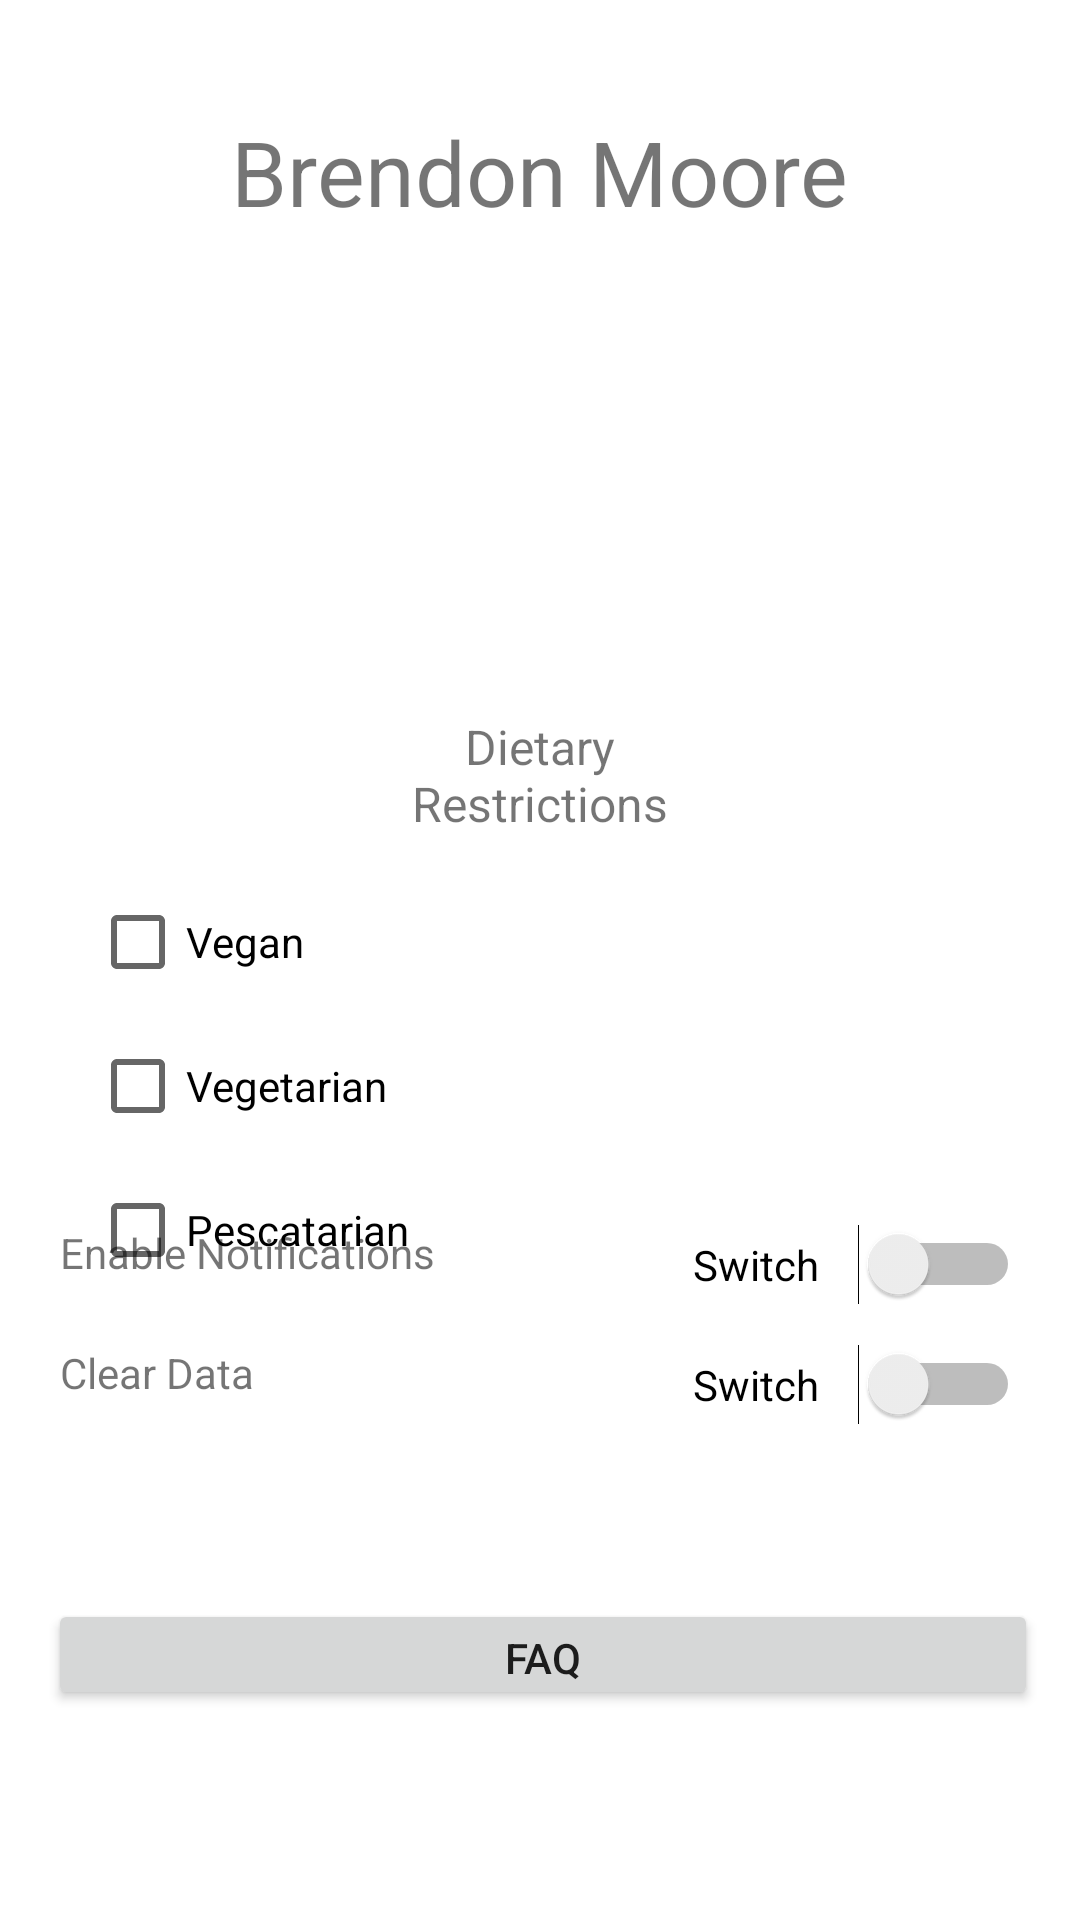

Layout XML and referenced resources for this Android screen:
<!-- AndroidManifest.xml: application theme Theme.Foodle -->
<!-- res/layout/fragment_preferences.xml -->
<?xml version="1.0" encoding="utf-8"?>
<RelativeLayout xmlns:android="http://schemas.android.com/apk/res/android"
    xmlns:app="http://schemas.android.com/apk/res-auto"
    xmlns:tools="http://schemas.android.com/tools"
    android:layout_width="match_parent" android:layout_height="match_parent">

    <TextView
        android:layout_width="wrap_content"
        android:layout_height="wrap_content"
        android:layout_alignParentTop="true"
        android:layout_centerHorizontal="true"
        android:layout_marginTop="37dp"
        android:text="Brendon Moore"
        android:textSize="30sp" />

    <Switch
        android:id="@+id/NotificationSwitch"
        android:layout_width="109dp"
        android:layout_height="37dp"
        android:layout_alignParentEnd="true"
        android:layout_alignParentBottom="true"
        android:layout_marginEnd="20dp"
        android:layout_marginBottom="200dp"
        android:text="Switch" />

    <Switch
        android:id="@+id/ClearDataSwitch"
        android:layout_width="109dp"
        android:layout_height="37dp"
        android:layout_alignParentEnd="true"
        android:layout_alignParentBottom="true"
        android:layout_marginEnd="20dp"
        android:layout_marginBottom="160dp"
        android:text="Switch" />

    <TextView
        android:id="@+id/Notification"
        android:layout_width="190dp"
        android:layout_height="32dp"
        android:layout_alignParentStart="true"
        android:layout_alignParentBottom="true"
        android:layout_alignLeft="@id/NotificationSwitch"
        android:layout_marginStart="20dp"
        android:layout_marginBottom="200dp"
        android:text="Enable Notifications" />

    <TextView
        android:id="@+id/ClearData"
        android:layout_width="190dp"
        android:layout_height="32dp"
        android:layout_alignParentStart="true"
        android:layout_alignParentBottom="true"
        android:layout_alignLeft="@id/ClearDataSwitch"
        android:layout_marginStart="20dp"
        android:layout_marginBottom="160dp"
        android:text="Clear Data" />

    <ImageView
        android:id="@+id/imageView2"
        android:layout_width="wrap_content"
        android:layout_height="wrap_content"
        android:layout_alignParentTop="true"
        android:layout_centerHorizontal="true"
        android:layout_marginTop="84dp"
        tools:srcCompat="@tools:sample/avatars" />

    <Button
        android:id="@+id/FAQbutton"
        android:layout_width="380dp"
        android:layout_height="37dp"
        android:layout_alignParentStart="true"
        android:layout_alignParentEnd="true"
        android:layout_alignParentBottom="true"
        android:layout_centerHorizontal="true"
        android:layout_marginStart="16dp"
        android:layout_marginEnd="14dp"
        android:layout_marginBottom="70dp"
        android:text="FAQ" />



    <LinearLayout
        android:id="@+id/linearLayout"
        android:layout_width="fill_parent"
        android:layout_height="wrap_content"
        android:layout_marginTop="290dp"
        android:layout_marginLeft="30dp"
        android:text="Dietary Restrictions"
        android:orientation="vertical">

        <CheckBox
            android:id="@+id/Vegan"
            android:layout_width="wrap_content"
            android:layout_height="wrap_content"
            android:text="Vegan" />
        <CheckBox
            android:id="@+id/Vegetarian"
            android:layout_width="wrap_content"
            android:layout_height="wrap_content"
            android:text="Vegetarian"/>
        <CheckBox
            android:id="@+id/Pescatarian"
            android:layout_width="wrap_content"
            android:layout_height="wrap_content"
            android:text="Pescatarian"/>
    </LinearLayout>

    <TextView
        android:id="@+id/Dietary"
        android:layout_width="104dp"
        android:layout_height="40dp"
        android:layout_alignParentTop="true"
        android:layout_centerHorizontal="true"
        android:layout_marginTop="238dp"
        android:gravity="center"
        android:text="Dietary Restrictions"
        android:textSize="16sp" />

</RelativeLayout>








<!-- resources referenced by this layout -->
<resources>
  <style name="Theme.Foodle" parent="Theme.MaterialComponents.DayNight.NoActionBar">
          
          <item name="colorPrimary">@color/teal_700</item>
          <item name="colorPrimaryVariant">@color/teal_700</item>
          <item name="colorOnPrimary">@color/white</item>
          
          <item name="colorSecondary">@color/teal_200</item>
          <item name="colorSecondaryVariant">@color/teal_700</item>
          <item name="colorOnSecondary">@color/white</item>
          
          <item name="android:statusBarColor" tools:targetApi="l">?attr/colorPrimaryVariant</item>
          
      </style>
  <color name="teal_700">#FF018786</color>
  <color name="white">#FFFFFFFF</color>
  <color name="teal_200">#FF03DAC5</color>
</resources>
